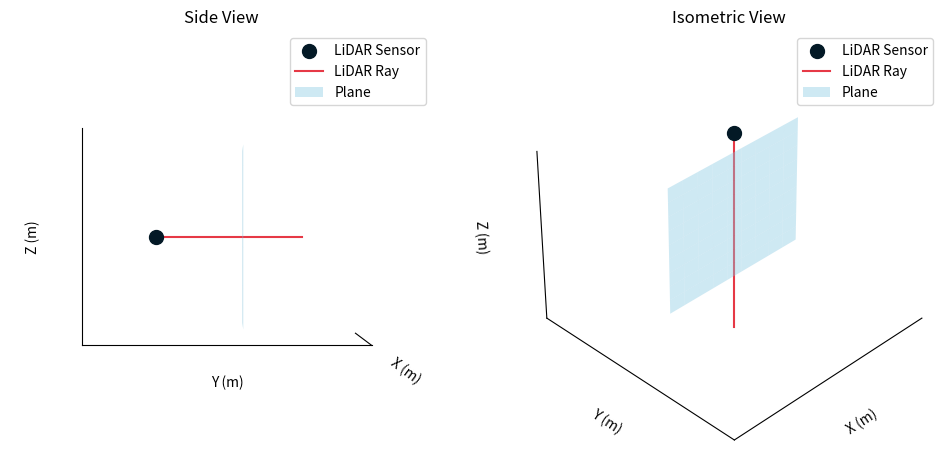

Write Python code to recreate this figure.
import numpy as np
import matplotlib.pyplot as plt
from mpl_toolkits.mplot3d import Axes3D

fig = plt.figure(figsize=(12, 6))

# --- First subplot: Side view
ax1 = fig.add_subplot(121, projection='3d')

# Lidar
sensor_pos = np.array([0, 0, 1.5])
ax1.scatter([sensor_pos[0]], [sensor_pos[1]], [sensor_pos[2]], color='#031926', s=100, label='LiDAR Sensor')

# Ray
ray_direction = np.array([1.5, 1.5, 1.5]) - sensor_pos
ray_length = 3.5  # Extend the ray beyond the plane
ray_end = sensor_pos + ray_length * ray_direction / np.linalg.norm(ray_direction)
ax1.plot([sensor_pos[0], ray_end[0]], [sensor_pos[1], ray_end[1]], [sensor_pos[2], ray_end[2]], color='#E63946', label='LiDAR Ray')

# Plane
xx, zz = np.meshgrid(np.linspace(0, 3, 10), np.linspace(0, 3, 10))
yy = np.ones_like(xx) * 1.5  # Centered at x=1.5
ax1.plot_surface(xx, yy, zz, color='#86C8E2', shade=False, alpha=0.4, label='Plane')

# Set axis labels
ax1.set_xlabel('X (m)')
ax1.set_ylabel('Y (m)')
ax1.set_zlabel('Z (m)')

# Set axis limits
ax1.set_xlim([-0.5, 2])
ax1.set_ylim([-0.5, 2])
ax1.set_zlim([-0.5, 2])
ax1.axis('equal')

# Remove grid, ticks, and background for a clean look
ax1.grid(False)
ax1.set_xticks([])
ax1.set_yticks([])
ax1.set_zticks([])
ax1.xaxis.set_pane_color((1.0, 1.0, 1.0, 0.0))
ax1.yaxis.set_pane_color((1.0, 1.0, 1.0, 0.0))
ax1.zaxis.set_pane_color((1.0, 1.0, 1.0, 0.0))

# Add a title for the first subplot
ax1.set_title('Side View')

# Add a legend
ax1.legend()

# Adjust view angle
#  ax1.view_init(elev=20, azim=45)
ax1.view_init(elev=0, azim=0)

# --- Second subplot: Isometric view
ax2 = fig.add_subplot(122, projection='3d')  # 122 means 1 row, 2 columns, 2nd subplot

# Lidar
sensor_pos = np.array([0, 0, 1.5])
ax2.scatter([sensor_pos[0]], [sensor_pos[1]], [sensor_pos[2]], color='#031926', s=100, label='LiDAR Sensor')

# Ray
ray_direction = np.array([1.5, 1.5, 1.5]) - sensor_pos
ray_length = 5.5  # Extend the ray beyond the plane
ray_end = sensor_pos + ray_length * ray_direction / np.linalg.norm(ray_direction)
ax2.plot([sensor_pos[0], ray_end[0]], [sensor_pos[1], ray_end[1]], [sensor_pos[2], ray_end[2]], color='#E63946', label='LiDAR Ray')

# Plane
xx, zz = np.meshgrid(np.linspace(0, 3, 10), np.linspace(0, 2.5, 10))
yy = np.ones_like(xx) * 1.5  # Centered at x=1.5
ax2.plot_surface(xx, yy, zz, color='#86C8E2', shade=False, alpha=0.4, label='Plane')

# Set axis labels
ax2.set_xlabel('X (m)')
ax2.set_ylabel('Y (m)')
ax2.set_zlabel('Z (m)')

# Set axis limits
ax2.set_xlim([-0.5, 2])
ax2.set_ylim([-0.5, 2])
ax2.set_zlim([-0.5, 2])
ax2.axis('equal')

# Remove grid, ticks, and background for a clean look
ax2.grid(False)
ax2.set_xticks([])
ax2.set_yticks([])
ax2.set_zticks([])
ax2.xaxis.set_pane_color((1.0, 1.0, 1.0, 0.0))
ax2.yaxis.set_pane_color((1.0, 1.0, 1.0, 0.0))
ax2.zaxis.set_pane_color((1.0, 1.0, 1.0, 0.0))

# Add a title for the first subplot
ax2.set_title('Isometric View')

# Add a legend
ax2.legend()

# Adjust view angle
ax2.view_init(elev=35.264, azim=45)

#  plt.show()
plt.savefig('plane-plot.pdf')
